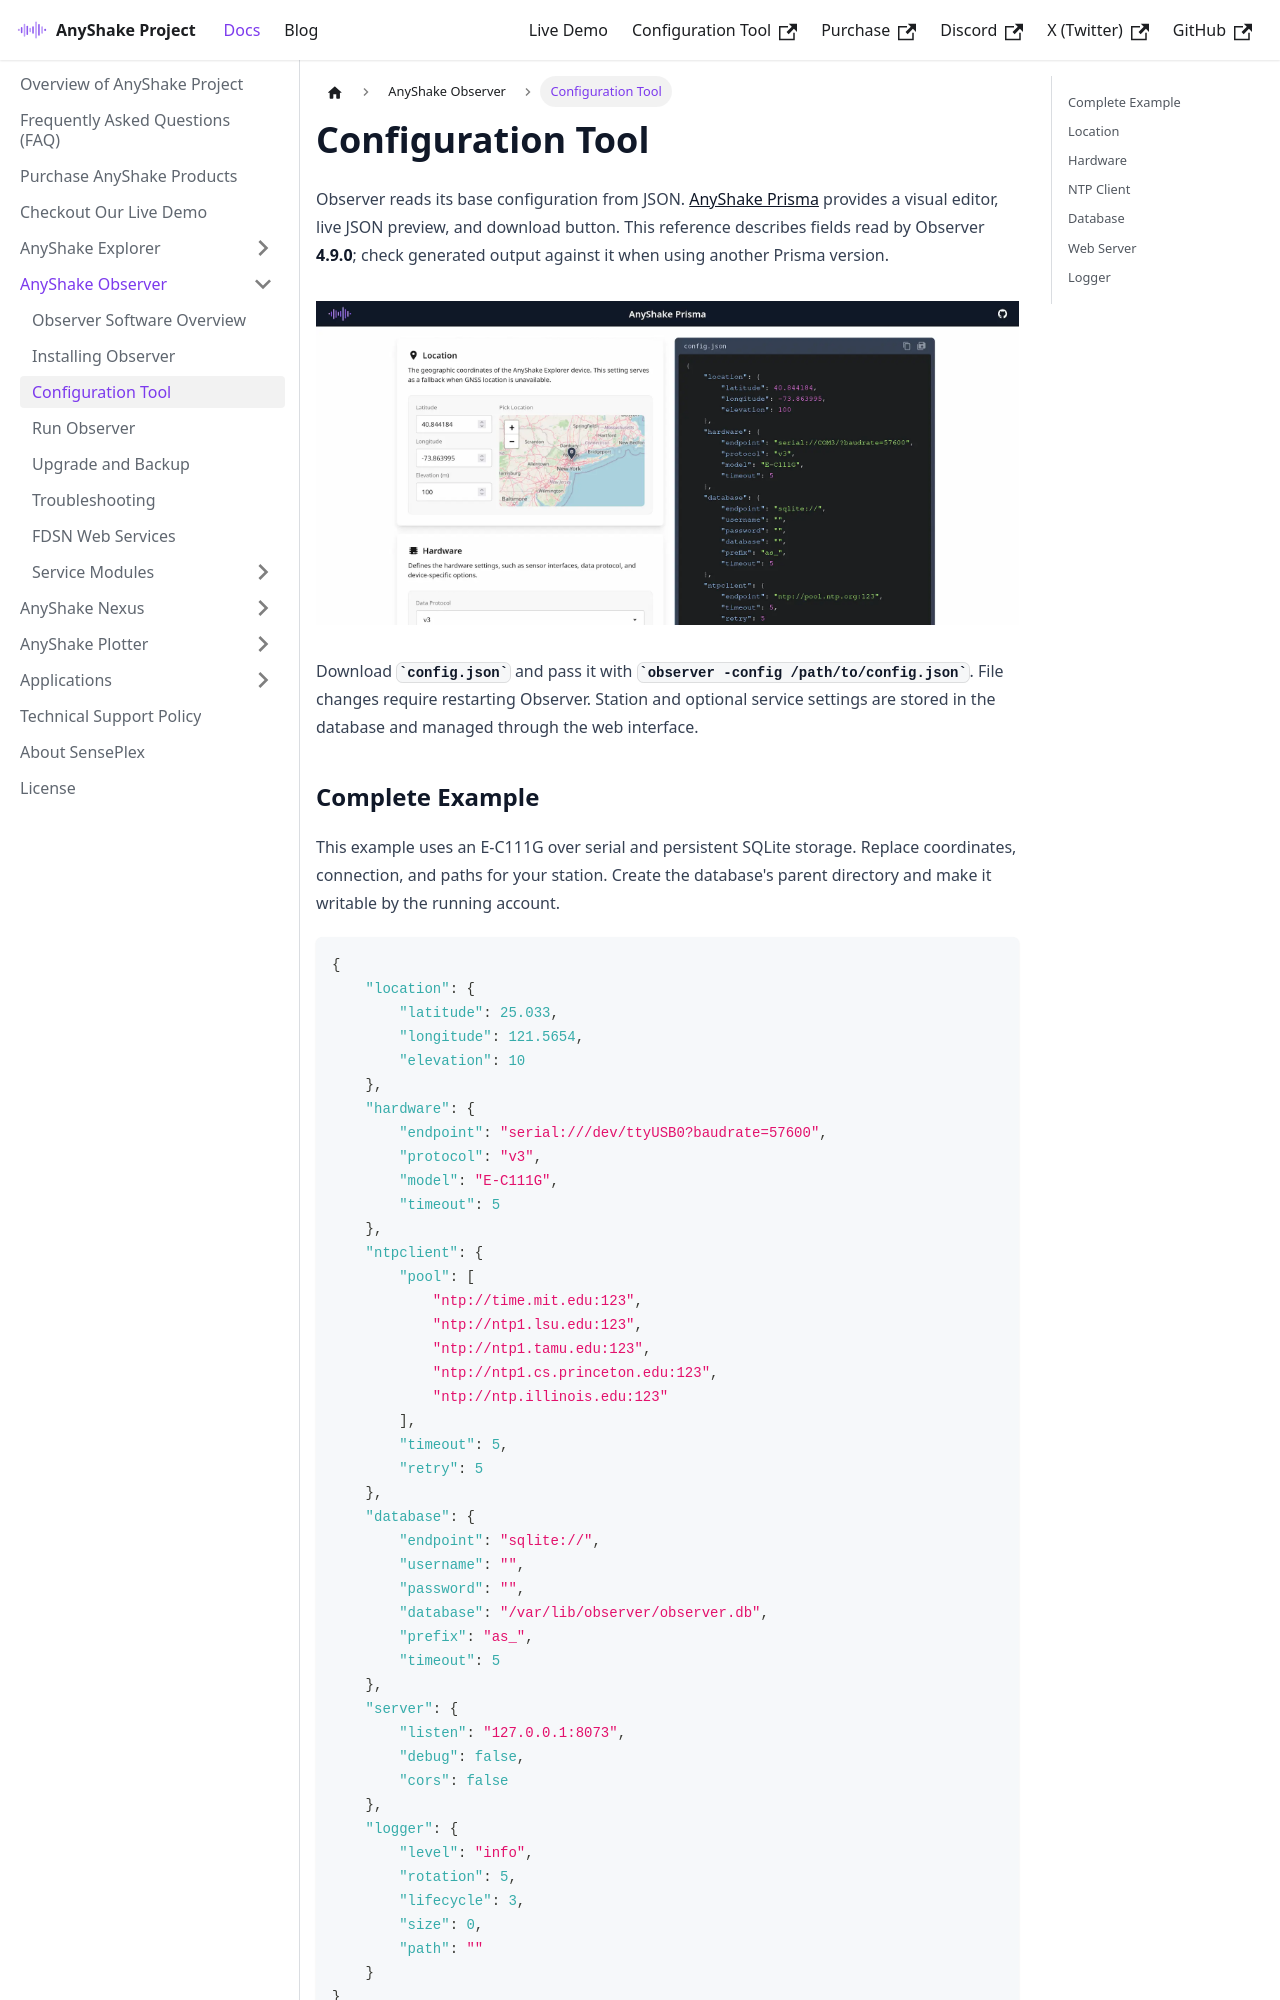

repository: anyshake/homepage · page: docs/anyshake-observer/configuration-tool/index.html · generator: docusaurus

---
sidebar_position: 3
title: Configuration Tool
slug: configuration-tool
---

Observer reads its base configuration from JSON. **[AnyShake Prisma](https://anyshake.github.io/prisma)** provides a visual editor, live JSON preview, and download button. This reference describes fields read by Observer **4.9.0**; check generated output against it when using another Prisma version.

![AnyShake Prisma](img/configuration-tool/anyshake-prisma-ui.webp)

Download `config.json` and pass it with `observer -config /path/to/config.json`. File changes require restarting Observer. Station and optional service settings are stored in the database and managed through the web interface.

## Complete Example

This example uses an E-C111G over serial and persistent SQLite storage. Replace coordinates, connection, and paths for your station. Create the database's parent directory and make it writable by the running account.

```json
{
    "location": {
        "latitude": 25.033,
        "longitude": 121.5654,
        "elevation": 10
    },
    "hardware": {
        "endpoint": "serial:///dev/ttyUSB0?baudrate=57600",
        "protocol": "v3",
        "model": "E-C111G",
        "timeout": 5
    },
    "ntpclient": {
        "pool": [
            "ntp://time.mit.edu:123",
            "ntp://ntp1.lsu.edu:123",
            "ntp://ntp1.tamu.edu:123",
            "ntp://ntp1.cs.princeton.edu:123",
            "ntp://ntp.illinois.edu:123"
        ],
        "timeout": 5,
        "retry": 5
    },
    "database": {
        "endpoint": "sqlite://",
        "username": "",
        "password": "",
        "database": "/var/lib/observer/observer.db",
        "prefix": "as_",
        "timeout": 5
    },
    "server": {
        "listen": "127.0.0.1:8073",
        "debug": false,
        "cors": false
    },
    "logger": {
        "level": "info",
        "rotation": 5,
        "lifecycle": 3,
        "size": 0,
        "path": ""
    }
}
```

These are example values, not defaults applied to omitted fields. Provide all sections and required values explicitly. Relative database, log, custom metadata, and service paths resolve from the **working directory**, not the location of `config.json` or the executable.
